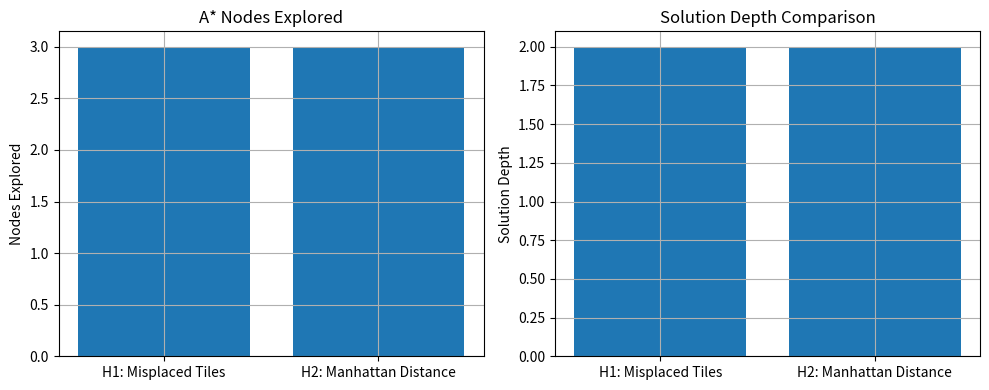

Write Python code to recreate this figure.
import heapq
import matplotlib.pyplot as plt
from copy import deepcopy

# ---------------- GOAL STATE ----------------
GOAL = (
    (1, 2, 3),
    (4, 5, 6),
    (7, 8, 0)
)

MOVES = [(-1,0),(1,0),(0,-1),(0,1)]


# ---------------- NODE CLASS ----------------
class Node:
    def __init__(self, state, g, h):
        self.state = state
        self.g = g
        self.h = h
        self.f = g + h

    def __lt__(self, other):
        return self.f < other.f


# ---------------- HEURISTICS ----------------
def h1_misplaced(state):
    count = 0
    for i in range(3):
        for j in range(3):
            if state[i][j] != 0 and state[i][j] != GOAL[i][j]:
                count += 1
    return count


def h2_manhattan(state):
    dist = 0
    for i in range(3):
        for j in range(3):
            val = state[i][j]
            if val != 0:
                gx = (val - 1) // 3
                gy = (val - 1) % 3
                dist += abs(i - gx) + abs(j - gy)
    return dist


# ---------------- UTILITIES ----------------
def find_blank(state):
    for i in range(3):
        for j in range(3):
            if state[i][j] == 0:
                return i, j


def neighbors(state):
    x, y = find_blank(state)
    result = []

    for dx, dy in MOVES:
        nx, ny = x + dx, y + dy
        if 0 <= nx < 3 and 0 <= ny < 3:
            new = [list(row) for row in state]
            new[x][y], new[nx][ny] = new[nx][ny], new[x][y]
            result.append(tuple(tuple(r) for r in new))

    return result


# ---------------- A* SEARCH ----------------
def astar(start, heuristic):
    pq = []
    visited = set()

    h = heuristic(start)
    heapq.heappush(pq, Node(start, 0, h))
    nodes_explored = 0

    while pq:
        current = heapq.heappop(pq)
        nodes_explored += 1

        if current.state == GOAL:
            return current.g, nodes_explored

        visited.add(current.state)

        for n in neighbors(current.state):
            if n not in visited:
                heapq.heappush(
                    pq,
                    Node(n, current.g + 1, heuristic(n))
                )

    return -1, nodes_explored


# ---------------- MAIN ----------------
if __name__ == "__main__":

    start = (
        (1, 2, 3),
        (4, 0, 6),
        (7, 5, 8)
    )

    depth_h1, nodes_h1 = astar(start, h1_misplaced)
    depth_h2, nodes_h2 = astar(start, h2_manhattan)

    print("H1 (Misplaced Tiles)")
    print("Depth:", depth_h1, "Nodes Explored:", nodes_h1)

    print("\nH2 (Manhattan Distance)")
    print("Depth:", depth_h2, "Nodes Explored:", nodes_h2)

    # ---------------- PLOT ----------------
    heuristics = ["H1: Misplaced Tiles", "H2: Manhattan Distance"]
    nodes = [nodes_h1, nodes_h2]
    depths = [depth_h1, depth_h2]

    plt.figure(figsize=(10,4))

    plt.subplot(1,2,1)
    plt.bar(heuristics, nodes)
    plt.ylabel("Nodes Explored")
    plt.title("A* Nodes Explored")
    plt.grid(True)

    plt.subplot(1,2,2)
    plt.bar(heuristics, depths)
    plt.ylabel("Solution Depth")
    plt.title("Solution Depth Comparison")
    plt.grid(True)

    plt.tight_layout()
    plt.show()
